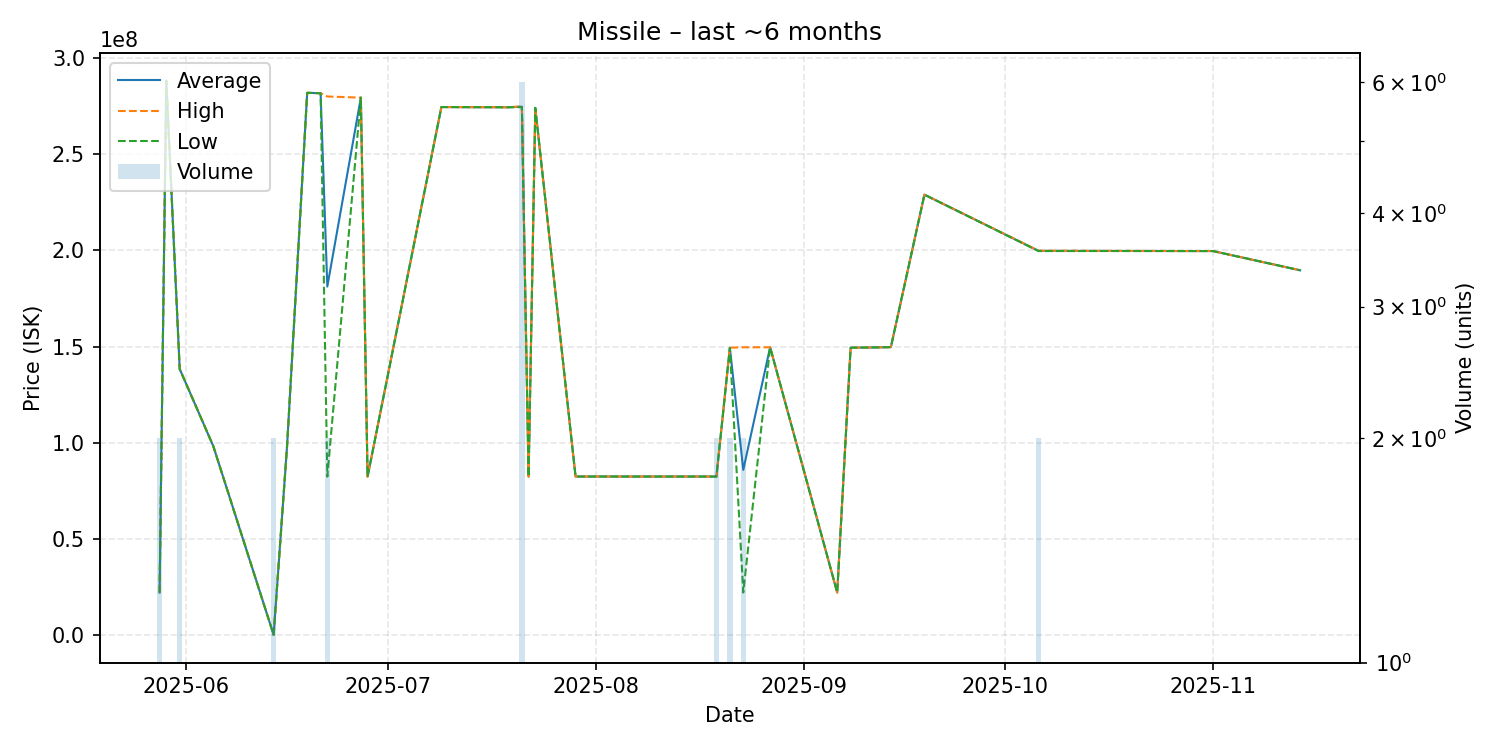

The data file committed next to this chart (first rows):
date, average, highest, lowest, order_count, volume
2025-05-28, 22275000, 22280000, 22270000, 2, 2
2025-05-29, 288200000, 288200000, 288200000, 1, 1
2025-05-31, 138400000, 138400000, 138400000, 1, 2
2025-06-05, 98400000, 98400000, 98400000, 1, 1
2025-06-14, 282500, 282500, 282500, 1, 2
2025-06-16, 98300000, 98300000, 98300000, 1, 1
2025-06-19, 281900000, 281900000, 281900000, 1, 1
2025-06-21, 281700000, 281700000, 281700000, 1, 1
2025-06-22, 181250000, 280000000, 82500000, 2, 2
2025-06-27, 279400000, 279400000, 279400000, 1, 1
2025-06-28, 82500000, 82500000, 82500000, 1, 1
2025-07-09, 274500000, 274500000, 274500000, 1, 1
2025-07-19, 274400000, 274400000, 274400000, 1, 1
2025-07-21, 274700000, 274900000, 274500000, 6, 6
2025-07-22, 82550000, 82550000, 82550000, 1, 1
2025-07-23, 274100000, 274100000, 274100000, 1, 1
2025-07-29, 82550000, 82550000, 82550000, 1, 1
2025-08-02, 82550000, 82550000, 82550000, 1, 1
2025-08-19, 82545000, 82550000, 82540000, 2, 2
2025-08-21, 149450000, 149500000, 149400000, 2, 2
2025-08-23, 86005000, 149700000, 22310000, 2, 2
2025-08-27, 149700000, 149700000, 149700000, 1, 1
2025-09-06, 22310000, 22310000, 22310000, 1, 1
2025-09-08, 149500000, 149500000, 149500000, 1, 1
2025-09-11, 149600000, 149600000, 149600000, 1, 1
2025-09-13, 149700000, 149700000, 149700000, 1, 1
2025-09-14, 149800000, 149800000, 149800000, 1, 1
2025-09-19, 229000000, 229000000, 229000000, 1, 1
2025-10-06, 199800000, 199900000, 199700000, 2, 2
2025-10-29, 199700000, 199700000, 199700000, 1, 1
2025-11-01, 199700000, 199700000, 199700000, 1, 1
2025-11-14, 189700000, 189700000, 189700000, 1, 1
